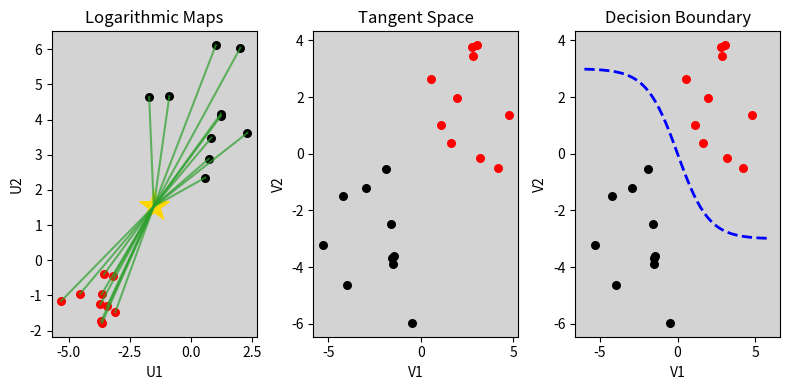

Write Python code to recreate this figure.
"""
Tangent space visualization
"""

import numpy as np
import matplotlib.pyplot as plt


class TangentSpace:
    def __init__(self):
        self.rng = np.random.default_rng(1)

        fig, axs = plt.subplots(nrows=1, ncols=3, figsize=(8, 4))
        fig.subplots_adjust(wspace=0.5)

        self.subplot_logarithmic_map(axs[0])
        self._generate_tangent_space_points()
        self.subplot_tangent_space(axs[1])
        self.subplot_decision_boundary(axs[2])

        plt.tight_layout()
        plt.savefig("tangent_space")

    def _generate_tangent_space_points(self):
        # Generate first cluster of points
        n_points = 10
        self.x_red = self.rng.normal(loc=3, scale=2.0, size=n_points)
        self.y_red = self.rng.normal(loc=2, scale=2.0, size=n_points)

        # Generate second cluster of points
        n_points = 10
        self.x_black = self.rng.normal(loc=-2, scale=2.0, size=n_points)
        self.y_black = self.rng.normal(loc=-3, scale=2.0, size=n_points)

    def subplot_logarithmic_map(self, ax):
        # Plot first cluster of points
        n_points = 10
        x_red = self.rng.normal(loc=-4, scale=1.0, size=n_points)
        y_red = self.rng.normal(loc=-1, scale=1.0, size=n_points)
        ax.scatter(x_red, y_red, color="red", s=30)

        # Plot second cluster of points
        n_points = 10
        x_black = self.rng.normal(loc=1, scale=1.0, size=n_points)
        y_black = self.rng.normal(loc=4, scale=1.0, size=n_points)
        ax.scatter(x_black, y_black, color="black", s=30)

        # Plot overall mean point
        mean_red = np.array([x_red.mean(), y_red.mean()])
        mean_black = np.array([x_black.mean(), y_black.mean()])
        overall_mean = (mean_red + mean_black) / 2
        ax.scatter(overall_mean[0], overall_mean[1], color="gold", s=500, marker="*")

        # Plot vectors from cluster points to mean point
        all_points = np.vstack((np.column_stack((x_red, y_red)), np.column_stack((x_black, y_black))))
        for point in all_points:
            ax.plot([point[0], overall_mean[0]],
                     [point[1], overall_mean[1]],
                     color="tab:green", alpha=0.7)

        # Label plot
        ax.set_facecolor("lightgray")
        ax.set_xlabel("U1")
        ax.set_ylabel("U2")
        ax.set_title("Logarithmic Maps")

    def subplot_tangent_space(self, ax):
        # Plot clusters of points
        ax.scatter(self.x_red, self.y_red, color="red", s=30)
        ax.scatter(self.x_black, self.y_black, color="black", s=30)

        # Label plot
        ax.set_facecolor("lightgray")
        ax.set_xlabel("V1")
        ax.set_ylabel("V2")
        ax.set_title("Tangent Space")

    def subplot_decision_boundary(self, ax):
        # Plot tangent space points
        self.subplot_tangent_space(ax)

        # Plot decision boundary
        x = np.linspace(-6, 6, 100)
        L, k, x0 = 6, 1.0, 0
        y_sigmoid = L / (1 + np.exp(k*(x - x0))) - L/2
        ax.plot(x, y_sigmoid, color="blue", linewidth=2, linestyle="--")

        # Label plot
        ax.set_title("Decision Boundary")

TangentSpace()
